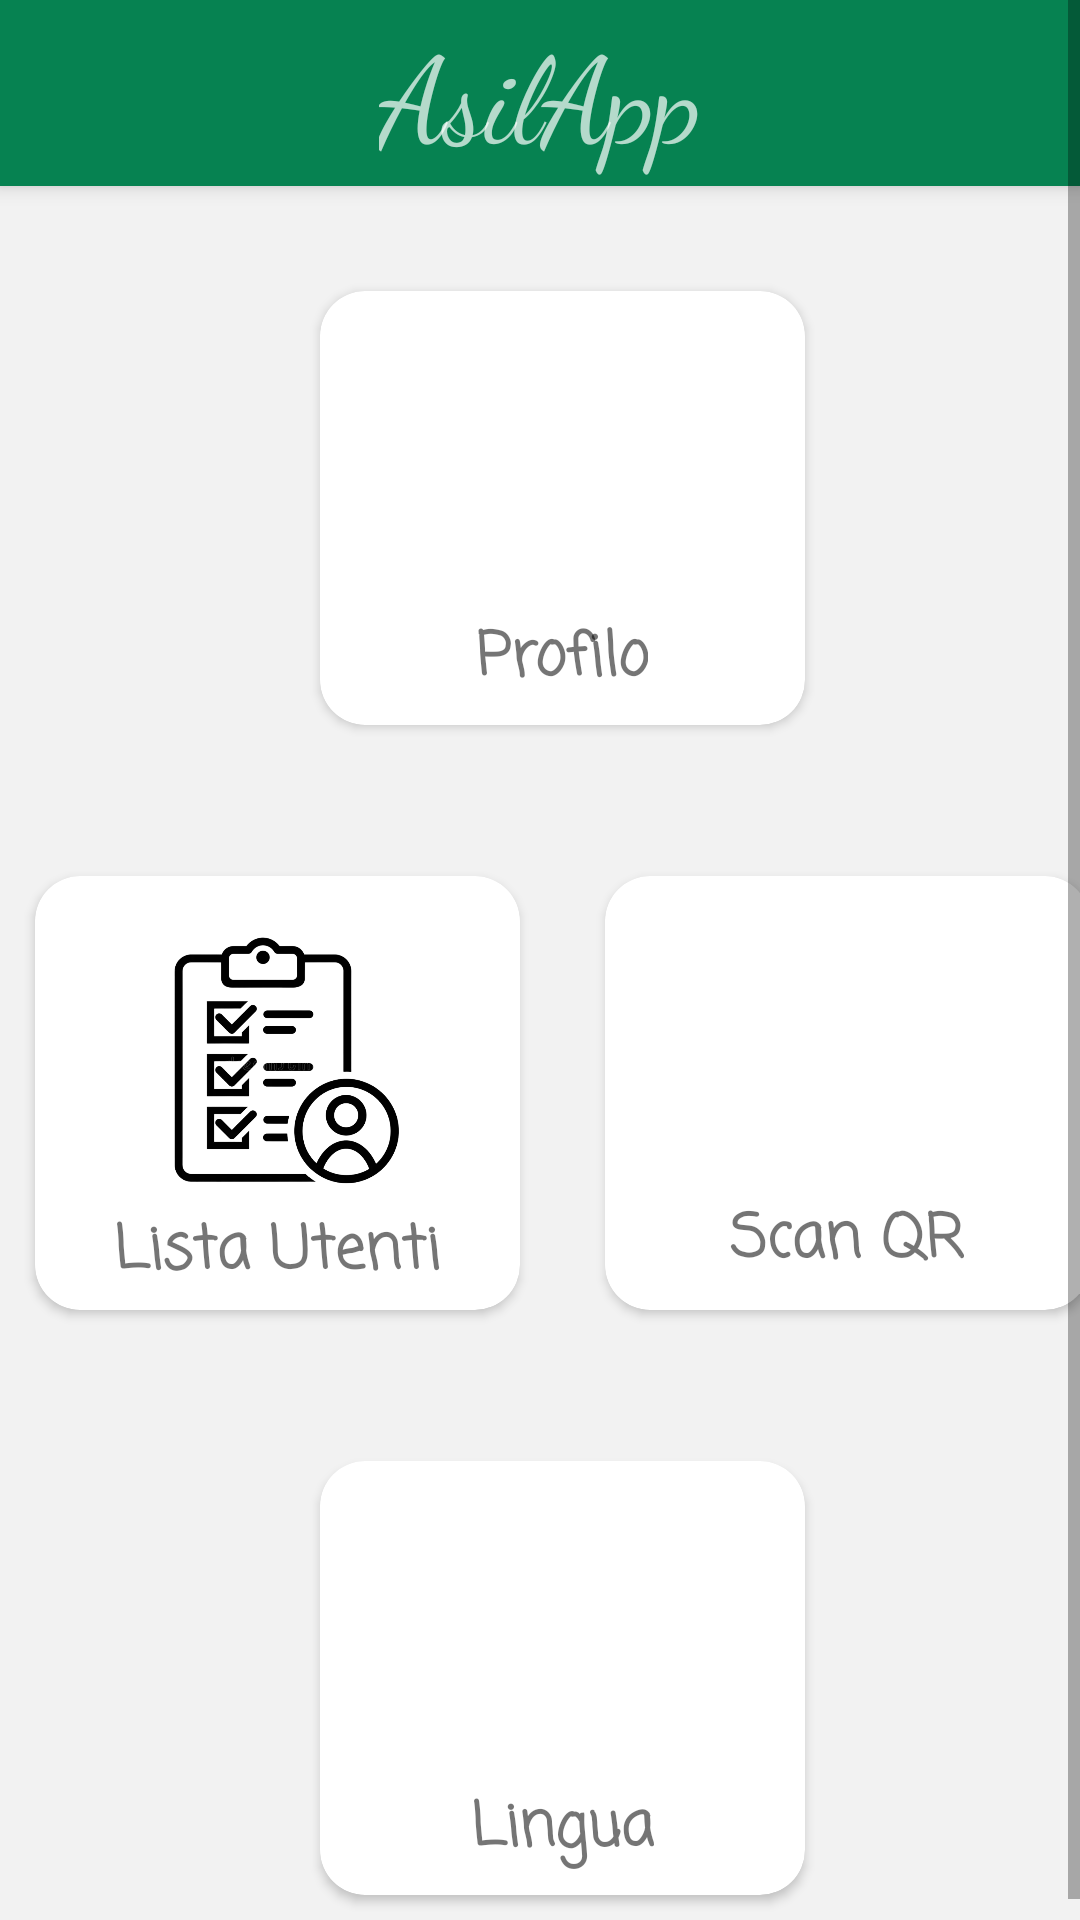

Android layout source for this screen:
<!-- AndroidManifest.xml: application theme Theme.MyApplication -->
<!-- res/layout/activity_homedoc.xml -->
<?xml version="1.0" encoding="utf-8"?>
<androidx.drawerlayout.widget.DrawerLayout
    xmlns:android="http://schemas.android.com/apk/res/android"
    xmlns:app="http://schemas.android.com/apk/res-auto"
    android:id="@+id/drawer_layout"
    android:layout_width="match_parent"
    android:layout_height="match_parent"
    android:fitsSystemWindows="true"
    android:background="@color/sfondo">

    <ScrollView
        android:layout_width="match_parent"
        android:layout_height="match_parent">

        <androidx.constraintlayout.widget.ConstraintLayout
            android:layout_width="match_parent"
            android:layout_height="wrap_content">

            <include
                android:id="@+id/include"
                layout="@layout/toolbar" />


            <LinearLayout
                android:id="@+id/linearLayout"
                android:layout_width="match_parent"
                android:layout_height="175dp"
                android:layout_marginTop="20dp"
                android:gravity="center"
                app:layout_constraintEnd_toEndOf="parent"
                app:layout_constraintHorizontal_bias="0.0"
                app:layout_constraintStart_toStartOf="parent"
                app:layout_constraintTop_toBottomOf="@+id/include">

                <androidx.cardview.widget.CardView
                    android:id="@+id/cardProfileDoc"
                    android:layout_width="175dp"
                    android:layout_height="160dp"
                    android:elevation="5dp"
                    app:cardCornerRadius="15dp"
                    android:layout_marginStart="15dp"
                    app:cardPreventCornerOverlap="true"
                    app:cardUseCompatPadding="true">

                    <RelativeLayout
                        android:layout_width="match_parent"
                        android:layout_height="match_parent">

                        <TextView
                            android:id="@+id/textViewProfile"
                            android:layout_width="wrap_content"
                            android:layout_height="wrap_content"
                            android:layout_below="@id/imageView2"
                            android:layout_centerHorizontal="true"
                            android:layout_marginTop="-13dp"
                            android:fontFamily="casual"
                            android:text="@string/profilo"
                            android:textSize="20sp"
                            android:textStyle="bold" />

                        <ImageView
                            android:id="@+id/imageView2"
                            android:layout_width="137dp"
                            android:layout_height="105dp"
                            android:layout_alignParentStart="true"
                            android:layout_alignParentEnd="true"
                            android:layout_marginStart="20dp"
                            android:layout_marginTop="15dp"
                            android:layout_marginEnd="23dp"
                            android:contentDescription="Profilo"
                            app:srcCompat="@drawable/ic_person" />
                    </RelativeLayout>
                </androidx.cardview.widget.CardView>
            </LinearLayout>
            <LinearLayout
                android:id="@+id/linearLayout3"
                android:layout_width="match_parent"
                android:layout_height="175dp"
                android:layout_marginTop="20dp"
                android:gravity="center"
                app:layout_constraintEnd_toEndOf="parent"
                app:layout_constraintHorizontal_bias="0.0"
                app:layout_constraintStart_toStartOf="parent"
                app:layout_constraintTop_toBottomOf="@id/linearLayout">

                <androidx.cardview.widget.CardView
                    android:id="@+id/cardListUser"
                    android:layout_width="175dp"
                    android:layout_height="160dp"
                    android:elevation="5dp"
                    app:cardCornerRadius="15dp"
                    android:layout_marginStart="15dp"
                    app:cardPreventCornerOverlap="true"
                    app:cardUseCompatPadding="true">

                    <RelativeLayout
                        android:layout_width="match_parent"
                        android:layout_height="match_parent">

                        <TextView
                            android:id="@+id/listUserView"
                            android:layout_width="wrap_content"
                            android:layout_height="wrap_content"
                            android:layout_below="@id/imageListView"
                            android:layout_centerHorizontal="true"
                            android:layout_marginTop="2dp"
                            android:fontFamily="casual"
                            android:text="@string/lista_utenti"
                            android:textSize="20sp"
                            android:textStyle="bold" />

                        <ImageView
                            android:id="@+id/imageListView"
                            android:layout_width="130dp"
                            android:layout_height="93dp"
                            android:layout_alignParentStart="true"
                            android:layout_alignParentEnd="true"
                            android:layout_centerVertical="false"
                            android:layout_marginStart="16dp"
                            android:layout_marginTop="15dp"
                            android:layout_marginEnd="16dp"
                            android:contentDescription="Lista Utenti"
                            app:srcCompat="@drawable/ic_list_user" />
                    </RelativeLayout>
                </androidx.cardview.widget.CardView>
                <androidx.cardview.widget.CardView
                    android:id="@+id/qrCodeReader"
                    android:layout_width="175dp"
                    android:layout_height="160dp"
                    android:elevation="5dp"
                    app:cardCornerRadius="15dp"
                    android:layout_marginStart="15dp"
                    app:cardPreventCornerOverlap="true"
                    app:cardUseCompatPadding="true">

                    <RelativeLayout
                        android:layout_width="match_parent"
                        android:layout_height="match_parent">

                        <TextView
                            android:id="@+id/qr_code_textView"
                            android:layout_width="wrap_content"
                            android:layout_height="wrap_content"
                            android:layout_below="@id/qr_code_view"
                            android:layout_centerHorizontal="true"
                            android:layout_marginTop="-9dp"
                            android:fontFamily="casual"
                            android:text="@string/scan_qr"
                            android:textSize="20sp"
                            android:textStyle="bold" />

                        <ImageView
                            android:id="@+id/qr_code_view"
                            android:layout_width="130dp"
                            android:layout_height="100dp"
                            android:layout_alignParentStart="true"
                            android:layout_alignParentEnd="true"
                            android:layout_centerVertical="false"
                            android:layout_marginStart="20dp"
                            android:layout_marginTop="15dp"
                            android:layout_marginEnd="23dp"
                            android:contentDescription="Scan QR"
                            app:srcCompat="@drawable/qr_scan" />
                    </RelativeLayout>
                </androidx.cardview.widget.CardView>
            </LinearLayout>
            <LinearLayout
                android:id="@+id/linearLayout9"
                android:layout_width="match_parent"
                android:layout_height="175dp"
                android:layout_marginTop="20dp"
                android:gravity="center"
                app:layout_constraintEnd_toEndOf="parent"
                app:layout_constraintHorizontal_bias="0.0"
                app:layout_constraintStart_toStartOf="parent"
                app:layout_constraintTop_toBottomOf="@+id/linearLayout3">

                <androidx.cardview.widget.CardView
                    android:id="@+id/languageButton"
                    android:layout_width="175dp"
                    android:layout_height="160dp"
                    android:elevation="5dp"
                    app:cardCornerRadius="15dp"
                    android:layout_marginStart="15dp"
                    app:cardPreventCornerOverlap="true"
                    app:cardUseCompatPadding="true">

                    <RelativeLayout
                        android:layout_width="match_parent"
                        android:layout_height="match_parent">

                        <TextView
                            android:id="@+id/languageButtontxt"
                            android:layout_width="wrap_content"
                            android:layout_height="wrap_content"
                            android:layout_below="@id/languageButtonimg"
                            android:layout_centerHorizontal="true"
                            android:layout_marginTop="-13dp"
                            android:fontFamily="casual"
                            android:text="Lingua"
                            android:textSize="20sp"
                            android:textStyle="bold" />

                        <ImageView
                            android:id="@+id/languageButtonimg"
                            android:layout_width="137dp"
                            android:layout_height="105dp"
                            android:layout_alignParentStart="true"
                            android:layout_alignParentEnd="true"
                            android:layout_marginStart="20dp"
                            android:layout_marginTop="15dp"
                            android:layout_marginEnd="23dp"
                            android:contentDescription="Lingua"
                            app:srcCompat="@drawable/ic_person" />
                    </RelativeLayout>
                </androidx.cardview.widget.CardView>
            </LinearLayout>
        </androidx.constraintlayout.widget.ConstraintLayout>

    </ScrollView>

</androidx.drawerlayout.widget.DrawerLayout>
<!-- res/layout/toolbar.xml (included above) -->
<?xml version="1.0" encoding="utf-8"?>
<androidx.appcompat.widget.Toolbar xmlns:android="http://schemas.android.com/apk/res/android"
xmlns:app="http://schemas.android.com/apk/res-auto"
xmlns:tools="http://schemas.android.com/tools"
android:id="@+id/toolbar"
android:layout_width="match_parent"
android:layout_height="62dp"
android:background="@color/green"
android:clickable="false"
android:elevation="4dp"
android:isScrollContainer="false"
android:theme="@style/ThemeOverlay.AppCompat.Dark.ActionBar"
app:collapseIcon="@drawable/navigation_icon"
app:layout_constraintBottom_toBottomOf="parent"
app:layout_constraintEnd_toEndOf="parent"
app:layout_constraintHorizontal_bias="0.0"
app:layout_constraintStart_toStartOf="parent"
app:layout_constraintTop_toTopOf="parent"
app:layout_constraintVertical_bias="0.0" >
    <TextView
        android:layout_width="wrap_content"
        android:layout_height="wrap_content"
        android:layout_gravity="center"
        android:text="@string/asilapp"
        android:fontFamily="cursive"
        android:textSize="40sp"/>

</androidx.appcompat.widget.Toolbar>
<!-- resources referenced by this layout -->
<resources>
  <color name="green">#068251</color>
  <color name="sfondo">#f2f2f2</color>
  <!-- drawable ic_list_user: png bitmap (drawable, 129216 bytes) -->
  <!-- drawable navigation_icon: png bitmap (drawable, 2888 bytes) -->
  <string name="asilapp">AsilApp</string>
  <string name="lista_utenti">Lista Utenti</string>
  <string name="profilo">Profilo</string>
  <string name="scan_qr">Scan QR</string>
  <style name="Theme.MyApplication" parent="Theme.MaterialComponents.DayNight.NoActionBar">
          <item name="android:windowIsTranslucent">true</item>
          
          <item name="colorPrimary">@color/green</item>
          <item name="colorPrimaryVariant">@color/purple_700</item>
          <item name="colorOnPrimary">@color/white</item>
          
          <item name="colorSecondary">@color/teal_200</item>
          <item name="colorSecondaryVariant">@color/teal_700</item>
          <item name="colorOnSecondary">@color/black</item>
          
          <item name="android:statusBarColor">@color/green</item>
          
      </style>
  <color name="purple_700">#FF3700B3</color>
  <color name="white">#FFFFFFFF</color>
  <color name="teal_200">#FF03DAC5</color>
  <color name="teal_700">#FF018786</color>
  <color name="black">#FF000000</color>
</resources>
